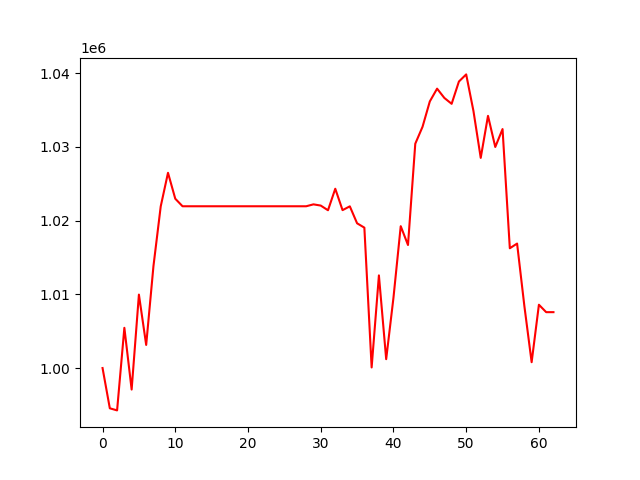

Data behind this chart, as committed beside it:
, 0
0, 1000000
1, 994539
2, 994252
3, 1005459
4, 997081
5, 1009966
6, 1003135
7, 1013833
8, 1021939
9, 1026492
10, 1022975
11, 1021952
12, 1021952
13, 1021952
14, 1021952
15, 1021952
16, 1021952
17, 1021952
18, 1021952
19, 1021952
20, 1021952
21, 1021952
22, 1021952
23, 1021952
24, 1021952
25, 1021952
26, 1021952
27, 1021952
28, 1021952
29, 1022211
30, 1022047
31, 1021411
32, 1024331
33, 1021426
34, 1021943
35, 1019641
36, 1019050
37, 1000079
38, 1012573
39, 1001203
40, 1009530
41, 1019250
42, 1016694
43, 1030439
44, 1032740
45, 1036178
46, 1037911
47, 1036649
48, 1035854
49, 1038878
50, 1039846
51, 1034877
52, 1028518
53, 1034221
54, 1029997
55, 1032429
56, 1016254
57, 1016889
58, 1008421
59, 1000792
... 3 more rows
